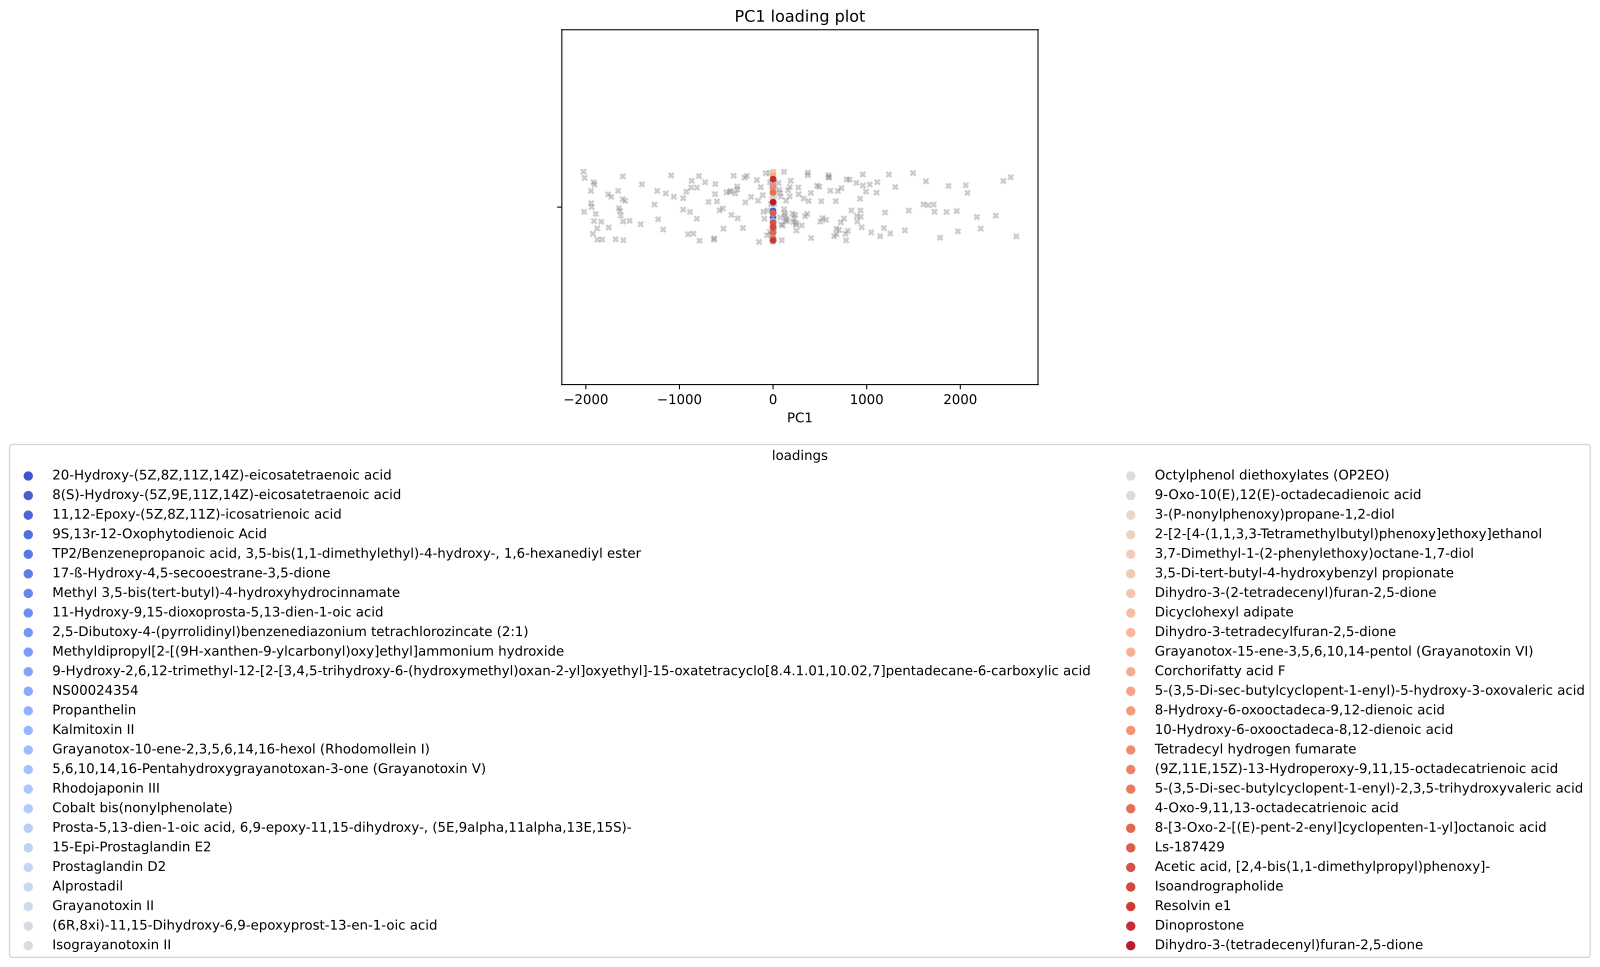

The data file committed next to this chart (first rows):
, scores, mols
0, 0.04302, 20-Hydroxy-(5Z,8Z,11Z,14Z)-eicosatetraen…
1, 0.04302, 8(S)-Hydroxy-(5Z,9E,11Z,14Z)-eicosatetra…
2, 0.04302, 11,12-Epoxy-(5Z,8Z,11Z)-icosatrienoic ac…
3, 0.04303, 9S,13r-12-Oxophytodienoic Acid
4, 0.04303, TP2/Benzenepropanoic acid, 3,5-bis(1,1-d…
5, 0.04303, 17-ß-Hydroxy-4,5-secooestrane-3,5-dione
6, 0.04303, Methyl 3,5-bis(tert-butyl)-4-hydroxyhydr…
7, 0.04303, 11-Hydroxy-9,15-dioxoprosta-5,13-dien-1-…
8, 0.04303, 2,5-Dibutoxy-4-(pyrrolidinyl)benzenediaz…
9, 0.04303, Methyldipropyl[2-[(9H-xanthen-9-ylcarbon…
10, 0.04303, 9-Hydroxy-2,6,12-trimethyl-12-[2-[3,4,5-…
11, 0.04303, NS00024354
12, 0.04317, Propanthelin
13, 0.04317, Kalmitoxin II
14, 0.04342, Grayanotox-10-ene-2,3,5,6,14,16-hexol (R…
15, 0.0437, 5,6,10,14,16-Pentahydroxygrayanotoxan-3-…
16, 0.04372, Rhodojaponin III
17, 0.04474, Cobalt bis(nonylphenolate)
18, 0.05024, Prosta-5,13-dien-1-oic acid, 6,9-epoxy-1…
19, 0.0508, 15-Epi-Prostaglandin E2
20, 0.05105, Prostaglandin D2
21, 0.05142, Alprostadil
22, 0.05174, Grayanotoxin II
23, 0.05175, (6R,8xi)-11,15-Dihydroxy-6,9-epoxyprost-…
24, 0.05216, Isograyanotoxin II
25, 0.05225, Octylphenol diethoxylates (OP2EO)
26, 0.05469, 9-Oxo-10(E),12(E)-octadecadienoic acid
27, 0.05731, 3-(P-nonylphenoxy)propane-1,2-diol
28, 0.05731, 2-[2-[4-(1,1,3,3-Tetramethylbutyl)phenox…
29, 0.05731, 3,7-Dimethyl-1-(2-phenylethoxy)octane-1,…
30, 0.05746, 3,5-Di-tert-butyl-4-hydroxybenzyl propio…
31, 0.05771, Dihydro-3-(2-tetradecenyl)furan-2,5-dion…
32, 0.05784, Dicyclohexyl adipate
33, 0.05907, Dihydro-3-tetradecylfuran-2,5-dione
34, 0.0592, Grayanotox-15-ene-3,5,6,10,14-pentol (Gr…
35, 0.0592, Corchorifatty acid F
36, 0.0592, 5-(3,5-Di-sec-butylcyclopent-1-enyl)-5-h…
37, 0.0592, 8-Hydroxy-6-oxooctadeca-9,12-dienoic aci…
38, 0.0592, 10-Hydroxy-6-oxooctadeca-8,12-dienoic ac…
39, 0.0592, Tetradecyl hydrogen fumarate
40, 0.05953, (9Z,11E,15Z)-13-Hydroperoxy-9,11,15-octa…
41, 0.0603, 5-(3,5-Di-sec-butylcyclopent-1-enyl)-2,3…
42, 0.06049, 4-Oxo-9,11,13-octadecatrienoic acid
43, 0.06894, 8-[3-Oxo-2-[(E)-pent-2-enyl]cyclopenten-…
44, 0.06924, Ls-187429
45, 0.06948, Acetic acid, [2,4-bis(1,1-dimethylpropyl…
46, 0.06948, Isoandrographolide
47, 0.06948, Resolvin e1
48, 0.06995, Dinoprostone
49, 0.07259, Dihydro-3-(tetradecenyl)furan-2,5-dione
